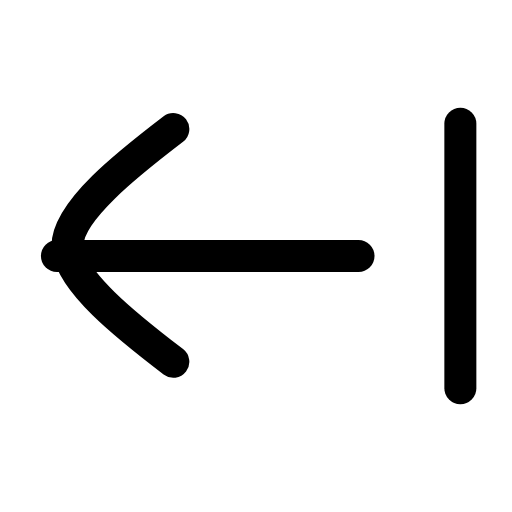
t = 0.00 s
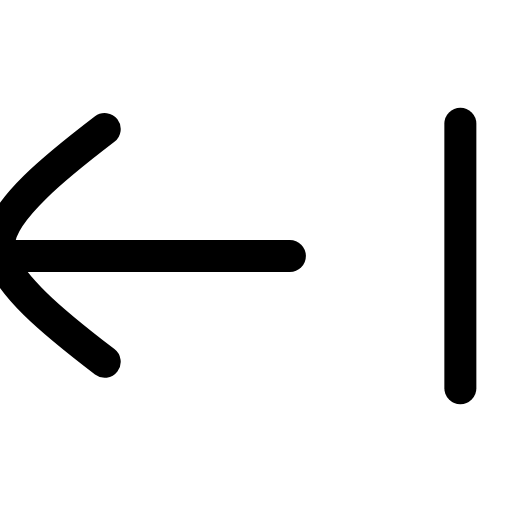
t = 0.22 s
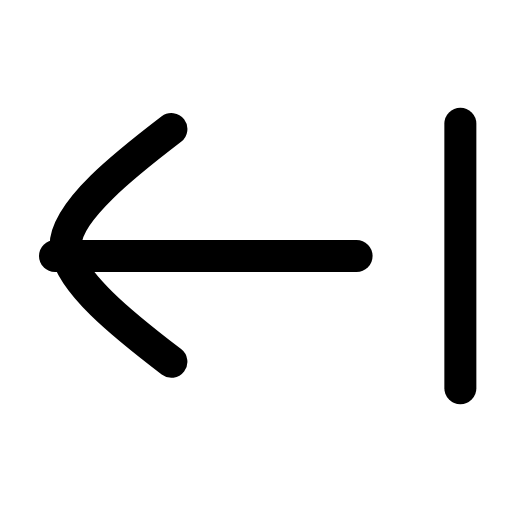
t = 0.44 s
t = 0.63 s: frame unchanged from t = 0.00 s, image omitted
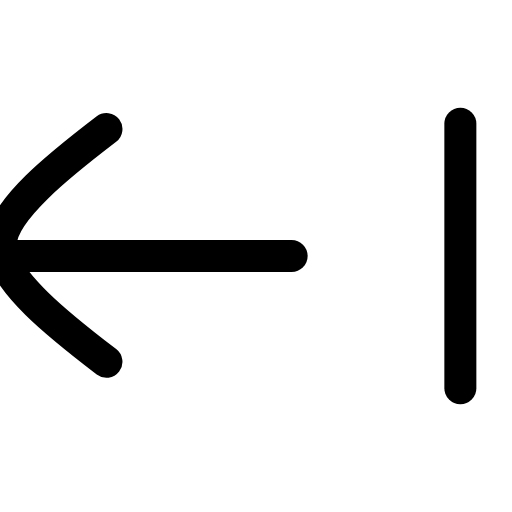
t = 0.88 s
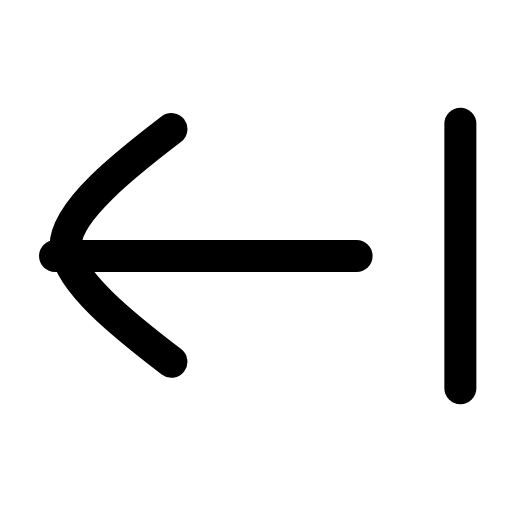
t = 1.07 s

The animated SVG that drew these frames (rendered in a browser with its animation timeline set to each time). Animation: 1 SMIL element (animateTransform=1); one cycle of 1.30 s, repeats indefinitely.

<svg xmlns="http://www.w3.org/2000/svg" width="24" height="24" viewBox="0 0 24 24" fill="none"><g transform="translate(-3.531 -2.88) scale(1.24)"><line stroke="currentColor" stroke-width="1.21" stroke-linecap="round" stroke-linejoin="round" fill="none" x1="20.25" y1="7" x2="20.25" y2="17"></line><g><animateTransform attributeName="transform" type="translate" values="0 0;-2.6 0;0 0;0 0;-2.6 0;0 0;0 0" keyTimes="0;0.225;0.45;0.6;0.75;0.9;1" dur="1.3s" repeatCount="indefinite" calcMode="spline" keySplines="0.16 1 0.3 1;0.16 1 0.3 1;0.16 1 0.3 1;0.16 1 0.3 1;0.16 1 0.3 1;0.16 1 0.3 1"/><line stroke="currentColor" stroke-width="1.21" stroke-linecap="round" stroke-linejoin="round" fill="none" x1="5" y1="12" x2="16.4" y2="12"></line><path stroke="currentColor" stroke-width="1.21" stroke-linecap="round" stroke-linejoin="round" fill="none" d="M9.4 7.2C7.7 8.5 5.4 10.3 5.4 11.6C5.4 12.9 7.7 14.7 9.4 16"></path></g></g></svg>
